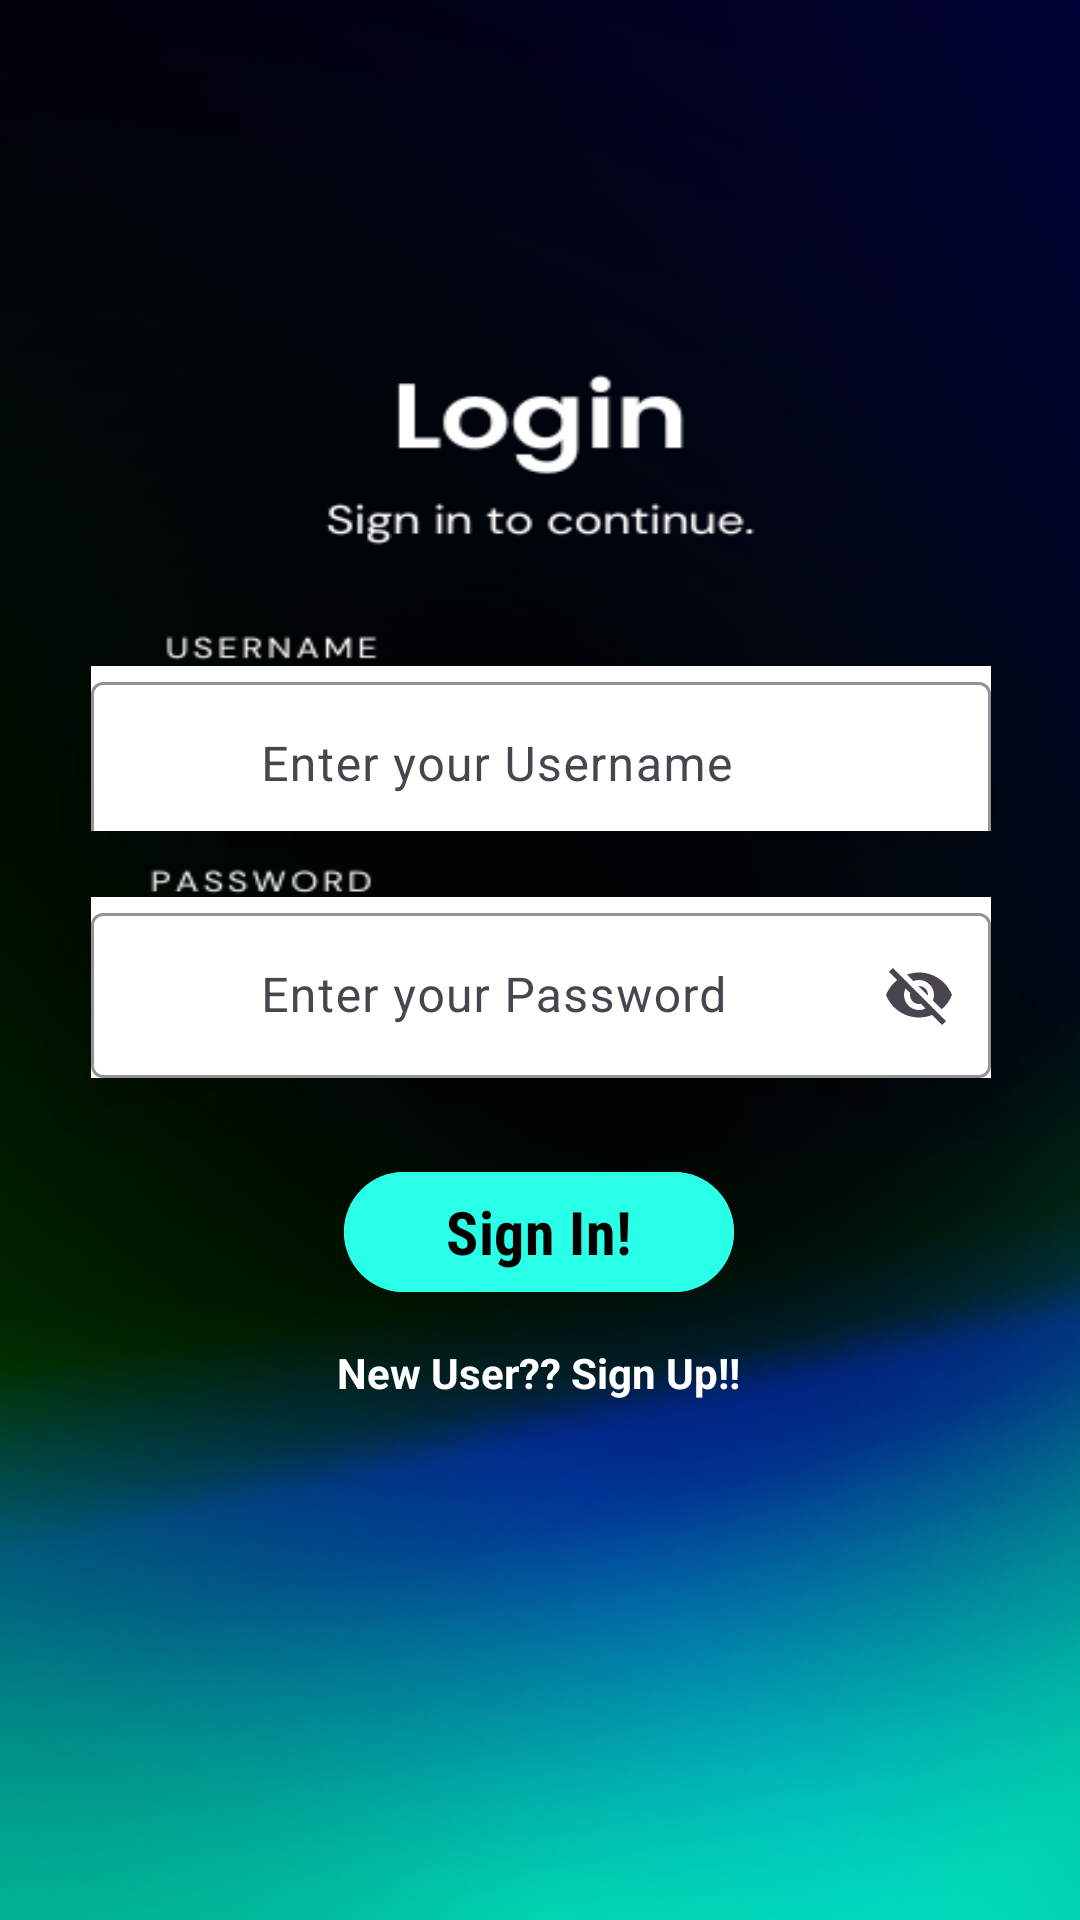

Android layout source for this screen:
<!-- AndroidManifest.xml: application theme Theme.Money_Flow -->
<!-- res/layout/activity_sign_in.xml -->
<?xml version="1.0" encoding="utf-8"?>
<androidx.constraintlayout.widget.ConstraintLayout xmlns:android="http://schemas.android.com/apk/res/android"
    xmlns:app="http://schemas.android.com/apk/res-auto"
    xmlns:tools="http://schemas.android.com/tools"
    android:id="@+id/main"
    android:layout_width="match_parent"
    android:layout_height="match_parent"
    tools:context="com.example.SignIn.SignIn"
    android:background="@drawable/login"
    >

    <com.google.android.material.textfield.TextInputLayout

        android:id="@+id/textInputLayout2"
        android:layout_width="300dp"
        android:layout_height="wrap_content"
        android:layout_gravity="center"
        app:boxStrokeColor="#000000"
        app:endIconMode="password_toggle"
        app:hintTextColor="#000000"
        android:elevation="15dp"
        android:background="@color/white"
        app:layout_constraintBottom_toBottomOf="parent"
        app:layout_constraintEnd_toEndOf="parent"
        app:layout_constraintHorizontal_bias="0.504"
        app:layout_constraintStart_toStartOf="parent"
        app:layout_constraintTop_toTopOf="parent"
        app:layout_constraintVertical_bias="0.516"
        android:gravity="center"
        app:startIconDrawable="@drawable/baseline_lock_open_24">

        <com.google.android.material.textfield.TextInputEditText
            android:id="@+id/etpass"
            android:layout_width="match_parent"
            android:layout_height="55dp"
            android:layout_gravity="center"
            android:hint="         Enter your Password" />
    </com.google.android.material.textfield.TextInputLayout>

    <com.google.android.material.textfield.TextInputLayout
        android:id="@+id/textInputLayout"
        android:layout_width="300dp"
        android:layout_height="55dp"
        android:layout_gravity="center"
        android:background="@color/white"
        android:elevation="15dp"

        app:boxStrokeColor="#000000"
        app:hintTextColor="#000000"
        app:layout_constraintBottom_toTopOf="@+id/textInputLayout2"
        app:layout_constraintEnd_toEndOf="parent"
        app:layout_constraintHorizontal_bias="0.504"
        app:layout_constraintStart_toStartOf="parent"
        app:layout_constraintTop_toTopOf="parent"
        app:layout_constraintVertical_bias="0.90999997"
        app:startIconDrawable="@drawable/baseline_person_24">

        <com.google.android.material.textfield.TextInputEditText
            android:id="@+id/etname"
            android:layout_width="300dp"
            android:layout_height="55dp"
            android:layout_gravity="center"
            android:hint="         Enter your Username" />
    </com.google.android.material.textfield.TextInputLayout>

    <Button
        android:id="@+id/signin"
        android:layout_width="130dp"
        android:layout_height="wrap_content"
        android:layout_gravity="center"
        android:backgroundTint="#2AFFE8"
        android:fontFamily="sans-serif-condensed"
        android:text="Sign In!"
        android:textColor="#000000"
        android:textSize="20dp"
        android:textStyle="bold"
        app:layout_constraintBottom_toBottomOf="parent"
        app:layout_constraintEnd_toEndOf="parent"
        app:layout_constraintHorizontal_bias="0.498"
        app:layout_constraintStart_toStartOf="parent"
        app:layout_constraintTop_toBottomOf="@+id/textInputLayout2"
        app:layout_constraintVertical_bias="0.118" />

    <TextView
        android:id="@+id/tv1"
        android:layout_width="wrap_content"
        android:layout_height="wrap_content"
        android:text="New User?? Sign Up!!"
        android:textColor="#FFFFFF"
        android:textStyle="bold"
        app:layout_constraintBottom_toBottomOf="parent"
        app:layout_constraintEnd_toEndOf="parent"
        app:layout_constraintHorizontal_bias="0.498"
        app:layout_constraintStart_toStartOf="parent"
        app:layout_constraintTop_toBottomOf="@+id/signin"
        app:layout_constraintVertical_bias="0.072" />

</androidx.constraintlayout.widget.ConstraintLayout>
<!-- resources referenced by this layout -->
<resources>
  <!-- drawable login: png bitmap (drawable, 166207 bytes) -->
  <style name="Theme.Money_Flow" parent="Base.Theme.Money_Flow" />
  <style name="Base.Theme.Money_Flow" parent="Theme.Material3.DayNight.NoActionBar">
          
          
      </style>
  <!-- not gathered from this repository: default colours our renderer supplied (Android Studio template values) -->
  <color name="white">#FFFFFFFF</color>
</resources>
